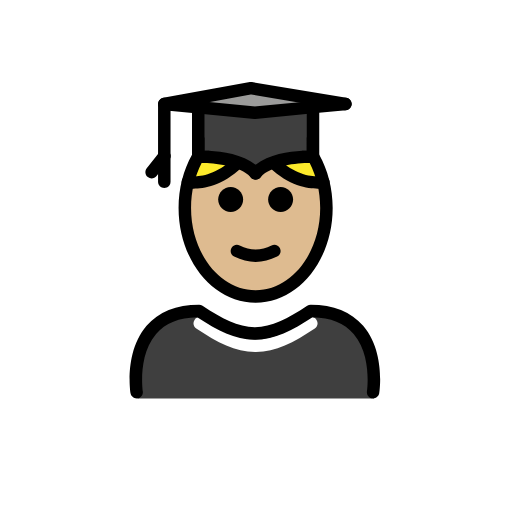
t = 0.00 s
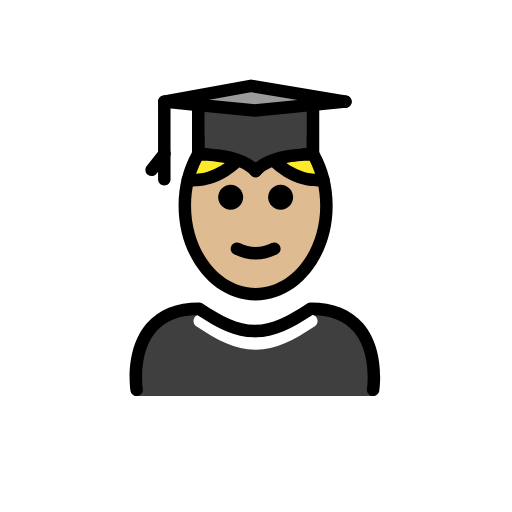
t = 0.48 s
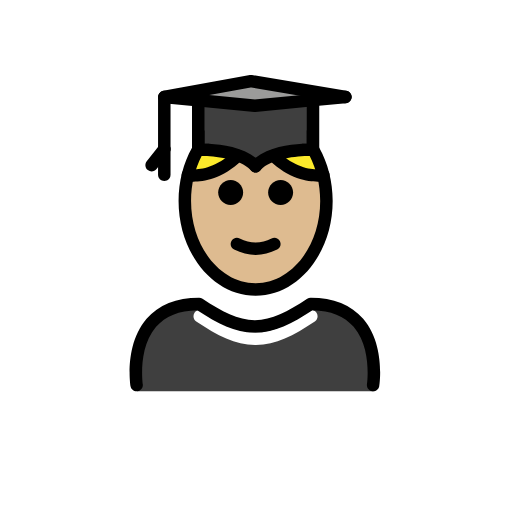
t = 1.43 s
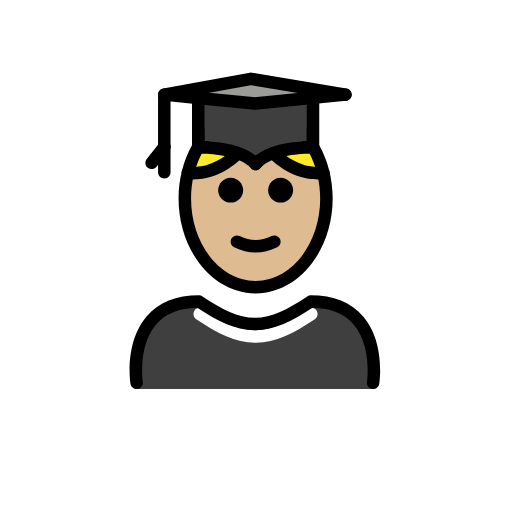
t = 1.90 s
t = 2.38 s: frame unchanged from t = 1.43 s, image omitted
t = 3.33 s: frame unchanged from t = 0.48 s, image omitted

The animated SVG that drew these frames (rendered in a browser with its animation timeline set to each time). Animation: 1 SMIL element (animateTransform=1); one cycle of 3.80 s, repeats indefinitely.

<?xml version='1.0' encoding='utf-8'?>
<svg xmlns="http://www.w3.org/2000/svg" id="emoji" viewBox="-5 -5 82 82" version="1.1" width="200" height="200" role="img">
  <title>OpenMoji: student: medium-light skin tone</title><g><g id="color">
    <path fill="#3F3F3F" d="M54.8621,58.8041c0,0,2-14-10-14c-3.1918,2.1279-5.9264,3.5984-9,3.5921h0.125 c-3.0736,0.0063-5.8081-1.4642-9-3.5921c-12,0-10,14-10,14" />
    <polygon fill="#9B9B9A" points="45.1314,12.1554 35.8214,13.0654 26.7514,12.1854 21.3114,11.6554 35.1914,9.1254 50.3214,11.6554" />
    <path fill="#3F3F3F" d="M45.1314,12.1554v7.97c0,0-6.72-0.26-9.19,2.64c-2.47-2.9-9.19-2.64-9.19-2.64v-7.94l9.07,0.88 L45.1314,12.1554z" />
    <path fill="#FFFFFF" d="M35.9688,51.3809c-0.0079,0-0.0137,0-0.0215,0h-0.0459c-0.0118,0-0.0274,0-0.041,0v-0.001 c-3.1973-0.0313-5.9854-1.4639-9.4278-3.7598c-0.4599-0.3066-0.584-0.9277-0.2773-1.3867c0.3056-0.46,0.9248-0.583,1.3867-0.2773 c3.1533,2.1025,5.6601,3.4101,8.3828,3.4248c2.7217-0.0137,5.2285-1.3223,8.3828-3.4248c0.46-0.3057,1.0811-0.1827,1.3867,0.2773 c0.3067,0.46,0.1827,1.0801-0.2773,1.3867c-3.4434,2.2959-6.2315,3.7285-9.4277,3.7598v0.001 C35.9824,51.3809,35.9756,51.3809,35.9688,51.3809z" />
  </g>
  <g id="hair">
    <path fill="#fcea2b" d="M26.5778,20.0977c-0.6876,1.2066-1.2278,2.5535-1.5876,3.9997l-0.0279,0.0694 c0,0,3.9805,0.7845,7.961-3.0788l0.0355-0.1017c-2.8687-0.9967-6.3327-0.8611-6.3327-0.8611" />
    <path fill="#fcea2b" d="M45.0119,20.1252c0,0-3.4076-0.2012-6.3247,0.9044l0.0275,0.0584c3.9805,3.8633,7.961,3.0788,7.961,3.0788 l-0.0102,0.0025c-0.3597-1.4735-0.9063-2.8451-1.6054-4.0716" />
  </g>
  <g id="skin">
    <path fill="#debb90" d="M46.5413,24.1869c-0.7043,0.0936-4.2608,0.3619-7.8265-3.0989l-0.0275-0.0584 c0.0073-0.0027,0.0148-0.0049,0.022-0.0077c-1.0909,0.3906-2.0895,0.9471-2.7678,1.7435 c-2.0695-2.4297-7.1041-2.6405-8.6871-2.6452c1.1271,0.0109,3.5778,0.1272,5.7045,0.8661l-0.0355,0.1017 c-3.5658,3.4608-7.1223,3.1925-7.8265,3.0989c-0.3976,1.4398-0.6163,2.9834-0.6163,4.5929c0,7.8276,5.0765,14.1732,11.3386,14.1732 c6.2621,0,11.3386-6.3456,11.3386-14.1732C47.1576,27.1702,46.9389,25.6266,46.5413,24.1869z" />
  </g>
  <g id="skin-shadow" />
  <g id="line">
    <path d="M41.9416,26.9513c0,1.1045-0.8965,2-2,2s-2-0.8955-2-2c0-1.1035,0.8965-2,2-2S41.9416,25.8478,41.9416,26.9513" />
    <path d="M33.9416,26.9513c0,1.1045-0.8965,2-2,2s-2-0.8955-2-2c0-1.1035,0.8965-2,2-2S33.9416,25.8478,33.9416,26.9513" />
    <path d="M35.9414,36.9537c-1.1518,0-2.3037-0.2861-3.4472-0.8579C32,35.8487,31.7998,35.2481,32.0469,34.754 c0.2466-0.4937,0.8462-0.6943,1.3418-0.4473c1.7178,0.8594,3.3877,0.8594,5.1055,0c0.4946-0.247,1.0947-0.0464,1.3418,0.4473 c0.247,0.4941,0.0468,1.0947-0.4473,1.3418C38.2451,36.6676,37.0933,36.9537,35.9414,36.9537z" />
    <path d="M46.13,19.7698c-0.57-1.03-1.24-1.97-2-2.79v2.15c-0.22,0-0.48,0.01-0.76,0.03c0.46,0.6,0.87,1.2599,1.23,1.96 c1.06,2.07,1.6801,4.54,1.6801,7.19c0,7.27-4.64,13.18-10.34,13.18s-10.34-5.91-10.34-13.18c0-2.66,0.62-5.13,1.69-7.2 c0.36-0.7,0.77-1.35,1.22-1.95c-0.28-0.02-0.54-0.03-0.76-0.03v-2.15c-0.75,0.82-1.43,1.76-2,2.79c-1.36,2.43-2.15,5.37-2.15,8.54 c0,8.37,5.54,15.18,12.34,15.18c6.81,0,12.34-6.81,12.34-15.18C48.28,25.1398,47.49,22.1998,46.13,19.7698z" />
    <polyline fill="none" stroke="#000000" stroke-linecap="round" stroke-linejoin="round" stroke-miterlimit="10" stroke-width="2" points="21.3114,11.6554 26.7514,12.1854 35.8214,13.0654 45.1314,12.1554 50.3214,11.6554" />
    <path d="M36.74,23.3698c-0.02,0.01-0.03,0.03-0.04,0.04c-0.13,0.16-0.29,0.2599-0.47,0.31c-0.04,0.02-0.08,0.03-0.12,0.03 c-0.06,0.02-0.11,0.02-0.17,0.02s-0.12,0-0.17-0.02c-0.04,0-0.08-0.01-0.12-0.03c-0.13-0.03-0.25-0.1-0.36-0.19 c-0.06-0.05-0.11-0.1-0.15-0.16c-1.65-1.86-5.85-2.25-7.85-2.26c-0.19,0-0.36,0.01-0.5,0.01c-0.27,0.01-0.54-0.08-0.73-0.27 c-0.2-0.19-0.31-0.45-0.31-0.72v-8.47c0-0.56,0.45-1,1-1s1,0.44,1,1v7.47c0.22,0,0.48,0.01,0.76,0.03 c2.04,0.12,5.36,0.5699,7.43,2.24c0.28,0.21,0.53,0.45,0.76,0.72C37.01,22.4797,37.02,22.9998,36.74,23.3698z" />
    <path d="M46.13,11.6598v8.47c0,0.27-0.11,0.53-0.3,0.72c-0.2,0.18-0.44,0.28-0.74,0.28c-0.14-0.01-0.31-0.01-0.4901-0.01 c-2.0099,0-6.22,0.38-7.86,2.25c-0.02,0.01-0.03,0.03-0.04,0.04c-0.13,0.16-0.29,0.2599-0.47,0.31c-0.04,0.02-0.08,0.03-0.12,0.03 c-0.06,0.02-0.11,0.02-0.17,0.02s-0.12,0-0.17-0.02c-0.04,0-0.08-0.01-0.12-0.03c-0.13-0.03-0.25-0.1-0.36-0.19 c-0.06-0.05-0.11-0.1-0.15-0.16c-0.28-0.37-0.27-0.89,0.04-1.25c0.23-0.27,0.48-0.51,0.76-0.72c2.07-1.67,5.39-2.12,7.43-2.24 c0.28-0.02,0.54-0.03,0.76-0.03v-7.47c0-0.56,0.45-1,1-1S46.13,11.0998,46.13,11.6598z" />
    <polyline fill="none" stroke="#000000" stroke-linecap="round" stroke-linejoin="round" stroke-miterlimit="10" stroke-width="2" points="50.3214,11.6554 35.1914,9.1254 21.3114,11.6554" />
    <path d="M21.3125,21.0005c-0.5527,0-1-0.4478-1-1v-8.1211c0-0.5523,0.4473-1,1-1s1,0.4477,1,1v8.1211 C22.3125,20.5527,21.8652,21.0005,21.3125,21.0005z" />
    <path d="M19.2852,23.5801c-0.2159,0-0.4336-0.0698-0.6172-0.2134c-0.4336-0.3413-0.5098-0.9702-0.168-1.4043l2.0264-2.5796 c0.3408-0.4336,0.9677-0.5102,1.4043-0.1689c0.4336,0.3413,0.5097,0.9702,0.1679,1.4043l-2.0263,2.5796 C19.875,23.4487,19.582,23.5801,19.2852,23.5801z" />
    <path d="M21.3125,25.1011c-0.5527,0-1-0.4478-1-1v-4.1006c0-0.5523,0.4473-1,1-1s1,0.4477,1,1v4.1006 C22.3125,24.6533,21.8652,25.1011,21.3125,25.1011z" />
    <path d="M45.8936,25.2324c-1.5938,0-4.6875-0.4511-7.753-3.4267c-0.3965-0.3848-0.4062-1.0181-0.0215-1.4141 c0.3858-0.3965,1.0176-0.4053,1.4141-0.0215c3.5215,3.4185,6.9356,2.8418,7.0781,2.8145c0.5401-0.0967,1.0635,0.2573,1.1651,0.7964 c0.1025,0.54-0.2461,1.061-0.7852,1.1669C46.9385,25.1587,46.5381,25.2324,45.8936,25.2324z" />
    <path d="M25.9893,25.2324c-0.6455,0-1.045-0.0737-1.0977-0.0845c-0.542-0.1064-0.8945-0.6323-0.7881-1.1743 c0.1065-0.5405,0.6289-0.8911,1.169-0.789c0.1611,0.0312,3.5664,0.5947,7.0771-2.8145c0.3965-0.3838,1.0283-0.375,1.4141,0.0215 c0.3847,0.396,0.375,1.0293-0.0215,1.4141C30.6768,24.7813,27.583,25.2324,25.9893,25.2324z" />
    <path d="M54.7588,58.8027c-0.0508,0-0.1016-0.0029-0.1524-0.0107c-0.5459-0.084-0.9209-0.5938-0.8378-1.1387 c0.0087-0.0576,0.8271-5.7412-2.129-9.1777c-1.4755-1.7149-3.6894-2.6123-6.5859-2.669c-3.3096,2.1856-6.0283,3.5459-9.126,3.5889 c-0.0214,0.001-0.0429,0.001-0.0644,0.001c-0.0078,0-0.0137,0-0.0215,0h-0.0449c-0.0147,0-0.0274,0-0.042,0 c-0.0147,0-0.0293,0-0.044-0.001c-3.0996-0.043-5.8164-1.4033-9.1259-3.5889c-2.8965,0.0567-5.1104,0.9541-6.586,2.669 c-2.956,3.4365-2.1377,9.1201-2.1289,9.1777c0.083,0.5449-0.292,1.0547-0.8379,1.1387c-0.5351,0.084-1.0547-0.29-1.1386-0.8359 c-0.0411-0.2696-0.9727-6.6329,2.581-10.7754c1.9229-2.2412,4.751-3.377,8.4072-3.377c0.1973,0,0.3907,0.0586,0.5547,0.168 c3.1533,2.1025,5.6602,3.4101,8.3828,3.4248c2.7217-0.0137,5.2286-1.3223,8.3828-3.4248c0.1641-0.1094,0.3575-0.168,0.5547-0.168 c3.6563,0,6.4844,1.1358,8.4073,3.377c3.5537,4.1425,2.622,10.5058,2.581,10.7754C55.6689,58.4502,55.2432,58.8027,54.7588,58.8027 z" />
  </g>
<animateTransform attributeName="transform" type="translate" values="0 0;0 -1.5;0 0" dur="3.8s" repeatCount="indefinite" /></g></svg>
